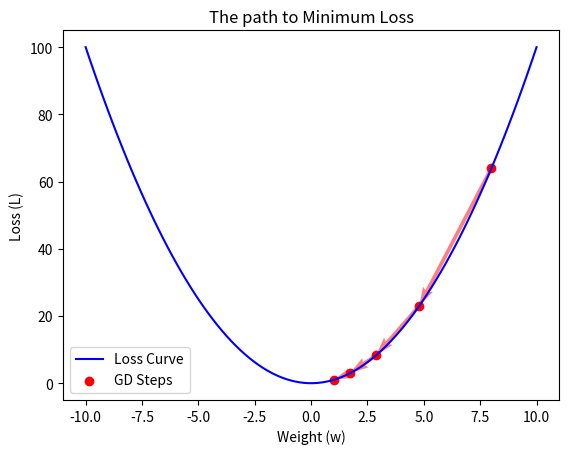

Generate this figure with matplotlib:
import numpy as np
import matplotlib.pyplot as plt

def loss_func(w):
    return w**2

def gradient(w):
    return 2*w

w = np.linspace(-10, 10, 100)
l = loss_func(w)

plt.plot(w, l, 'b-', label='Loss Curve')

# Simulate 5 steps of gradient descent
current_w = 8.0
history_w = []
for _ in range(5):
    history_w.append(current_w)
    grad = gradient(current_w)
    current_w = current_w - 0.2 * grad # learning rate = 0.2

history_l = [loss_func(x) for x in history_w]
plt.scatter(history_w, history_l, color='red', label='GD Steps')
plt.quiver(history_w[:-1], history_l[:-1], 
           np.array(history_w[1:]) - np.array(history_w[:-1]), 
           np.array(history_l[1:]) - np.array(history_l[:-1]), 
           scale_units='xy', angles='xy', scale=1, color='red', alpha=0.5)

plt.title("The path to Minimum Loss")
plt.xlabel("Weight (w)")
plt.ylabel("Loss (L)")
plt.legend()
plt.show()
